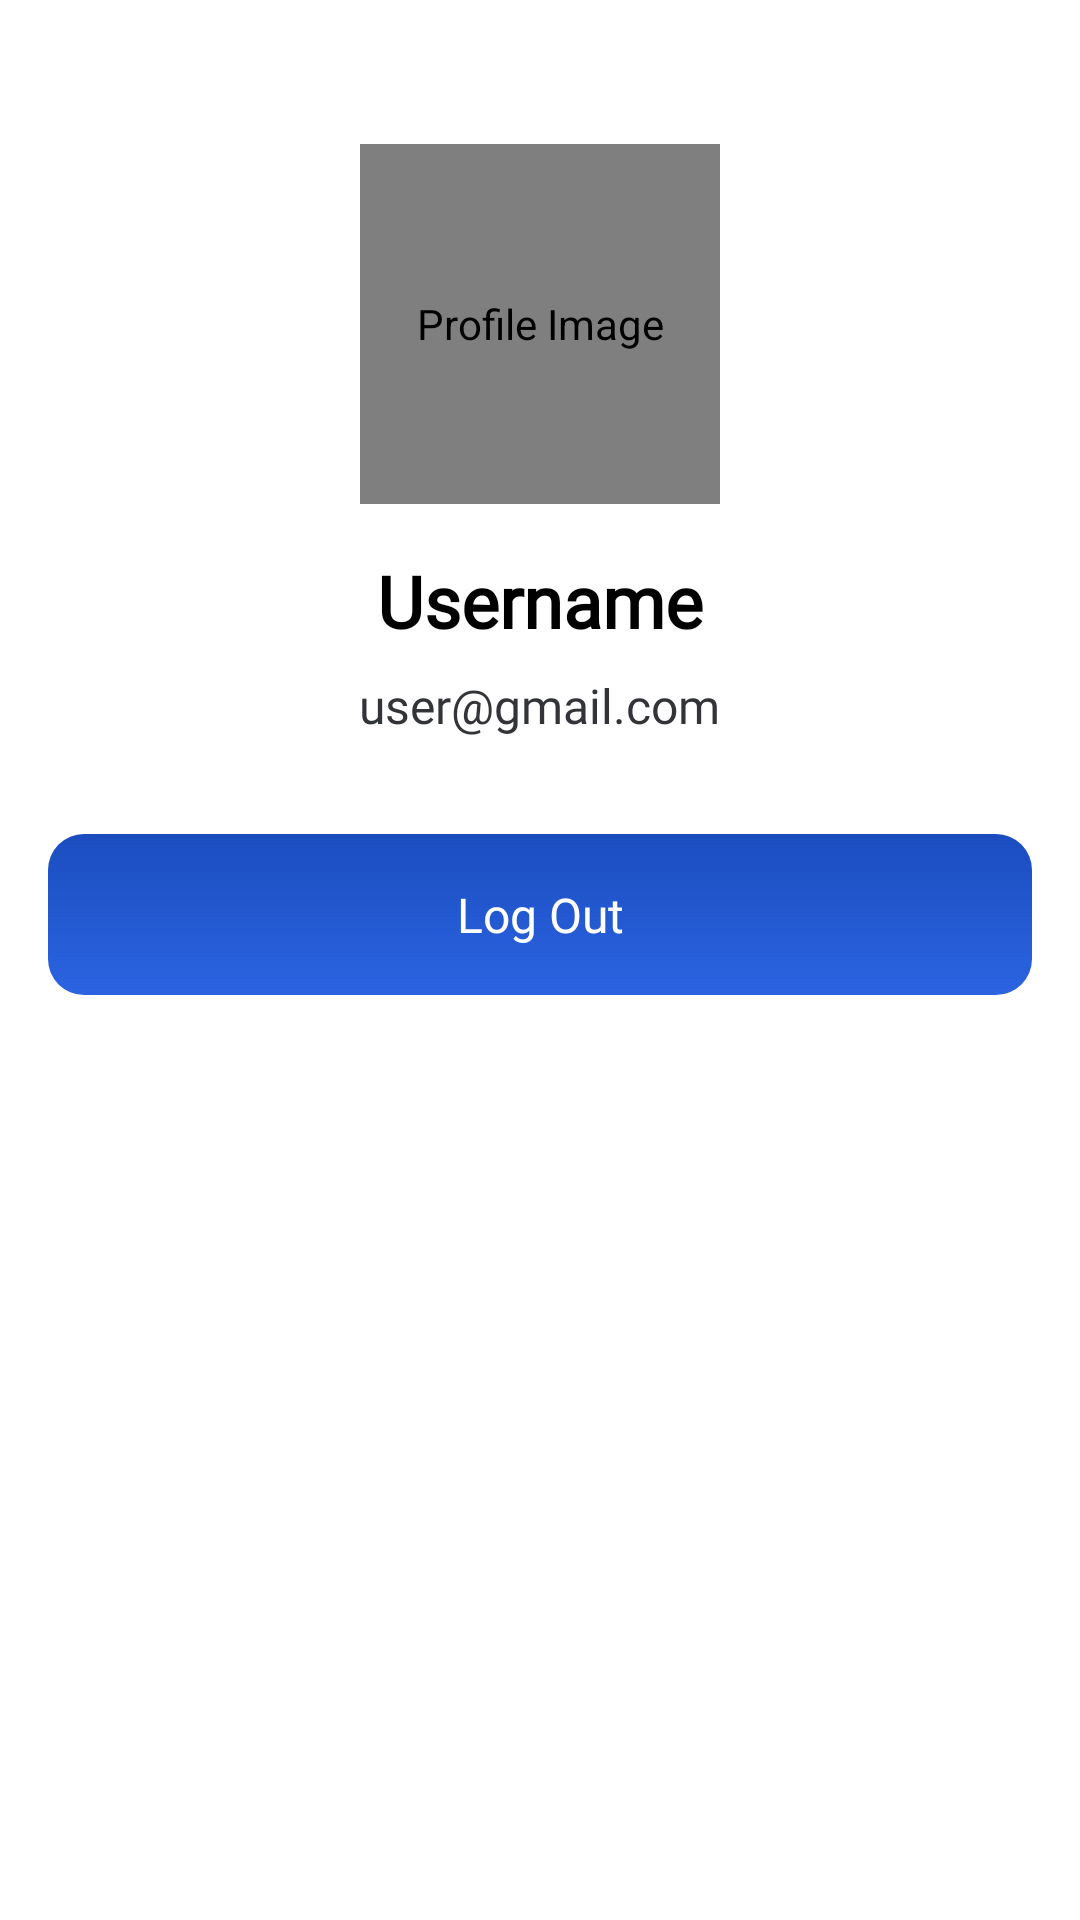

Android layout source for this screen:
<!-- AndroidManifest.xml: application theme Theme.Habito -->
<!-- res/layout/activity_profile.xml -->
<?xml version="1.0" encoding="utf-8"?>
<LinearLayout xmlns:android="http://schemas.android.com/apk/res/android"
    xmlns:tools="http://schemas.android.com/tools"
    android:layout_width="match_parent"
    android:layout_height="match_parent"
    android:orientation="vertical"
    android:padding="16dp"
    android:background="@color/white"
    tools:context=".ui.activities.ProfileActivity">

    
    <de.hdodenhof.circleimageview.CircleImageView
        android:id="@+id/profile_image"
        android:layout_width="120dp"
        android:layout_height="120dp"
        android:layout_gravity="center"
        android:src="@drawable/user_thumbnail"
        android:layout_marginTop="32dp"
        android:contentDescription="Profile Image"/>

    
    <TextView
        android:id="@+id/username"
        android:layout_width="wrap_content"
        android:layout_height="wrap_content"
        android:text="Username"
        android:textSize="24sp"
        android:textStyle="bold"
        android:textColor="@color/black"
        android:fontFamily="@font/open_sans_medium"
        android:layout_gravity="center"
        android:layout_marginTop="16dp" />

    
    <TextView
        android:id="@+id/email"
        android:layout_width="wrap_content"
        android:layout_height="wrap_content"
        android:text="user@gmail.com"
        android:textSize="16sp"
        android:textColor="@color/textSecondary"
        android:fontFamily="@font/nunito_sans_regular"
        android:layout_gravity="center"
        android:layout_marginTop="8dp" />

    
    <TextView
        android:id="@+id/btn_logout"
        android:layout_width="match_parent"
        android:layout_height="wrap_content"
        android:text="Log Out"
        android:textAlignment="center"
        android:textColor="@color/white"
        android:background="@drawable/primary_button"
        android:fontFamily="@font/open_sans_medium"
        android:textSize="16sp"
        android:layout_marginTop="32dp"
        android:padding="16dp"
        android:layout_gravity="center"/>

</LinearLayout>
<!-- resources referenced by this layout -->
<resources>
  <color name="black">#FF000000</color>
  <color name="textSecondary">#323438</color>
  <color name="white">#FFFFFFFF</color>
  <!-- drawable primary_button (drawable) -->
  <selector xmlns:android="http://schemas.android.com/apk/res/android">
  <item android:state_enabled="false">
      <shape>
          <solid android:color="#A5D16C" />
          <corners android:radius="12dp" />
      </shape>
  </item>
  <item>
      <shape>
          <gradient
              android:startColor="@color/accent1"
              android:endColor="@color/accent2"
              android:angle="30"/>
          <corners android:radius="12dp" />
      </shape>
  </item>
  </selector>
  <!-- drawable user_thumbnail: png bitmap (drawable, 839699 bytes) -->
  <style name="Theme.Habito" parent="Base.Theme.Habito" />
  <color name="accent1">#1B4DBF</color>
  <color name="accent2">#2b63e1</color>
  <style name="Base.Theme.Habito" parent="Theme.Material3.DayNight.NoActionBar">
          
          
          <item name="android:statusBarColor">@color/secondary</item>
          <item name="android:windowTranslucentStatus">false</item>
          <item name="android:windowLightStatusBar">true</item>
  
      </style>
  <color name="secondary">#F1F4F8</color>
</resources>
